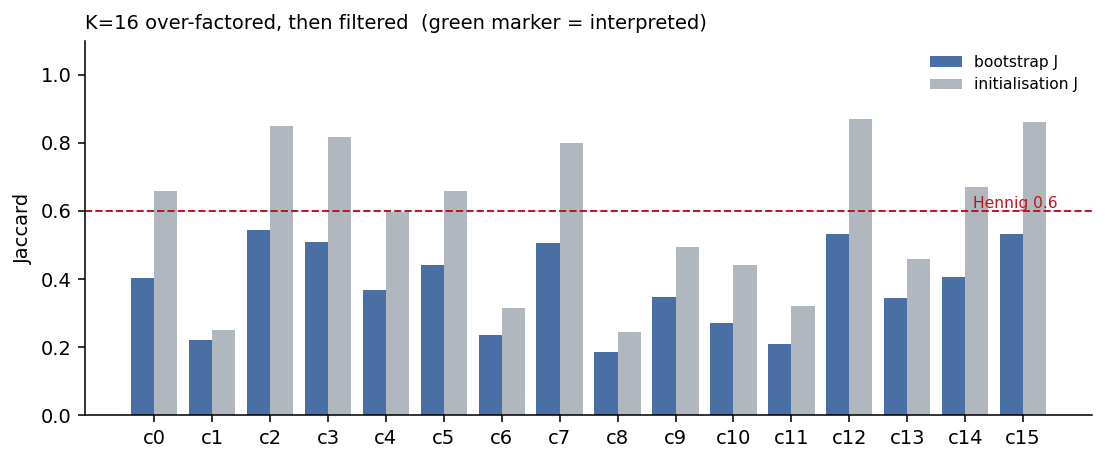

Source data for this figure (header and first rows):
component, n, bootstrap_J, pass_bootstrap, init_J, pass_init, patient_max, pass_patient, interpret
0, 42, 0.402, False, 0.66, False, 0.247, True, False
1, 59, 0.221, False, 0.251, False, 0.213, True, False
2, 117, 0.545, False, 0.848, True, 0.186, True, False
3, 63, 0.509, False, 0.817, True, 0.348, True, False
4, 115, 0.367, False, 0.598, False, 0.142, True, False
5, 129, 0.441, False, 0.659, False, 0.502, False, False
6, 73, 0.236, False, 0.315, False, 0.142, True, False
7, 99, 0.506, False, 0.8, True, 0.279, True, False
8, 92, 0.187, False, 0.245, False, 0.223, True, False
9, 61, 0.346, False, 0.496, False, 0.115, True, False
10, 56, 0.27, False, 0.442, False, 0.213, True, False
11, 63, 0.209, False, 0.321, False, 0.143, True, False
12, 54, 0.533, False, 0.871, True, 0.562, False, False
13, 67, 0.346, False, 0.459, False, 0.237, True, False
14, 72, 0.407, False, 0.672, False, 0.794, False, False
15, 104, 0.533, False, 0.862, True, 0.351, True, False
